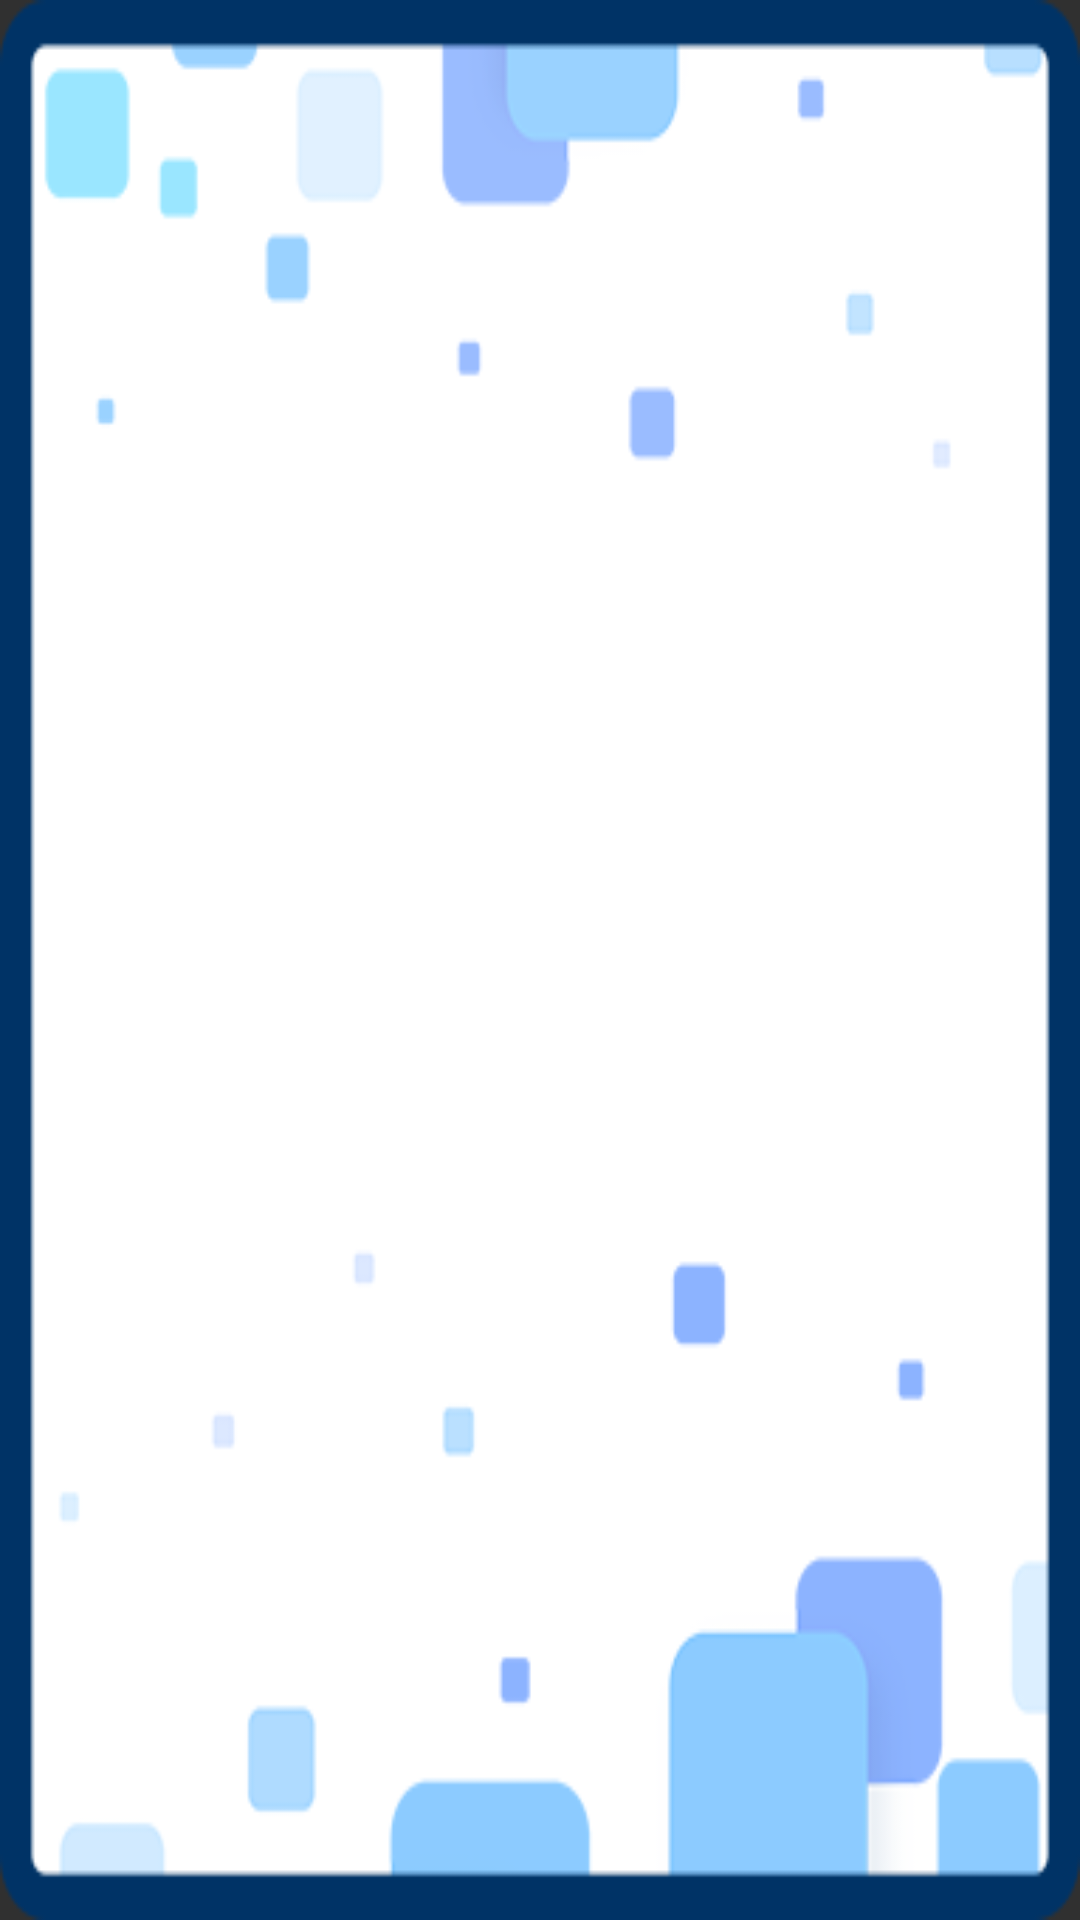

Produce the Android XML layout that renders to this screen, including the resource entries it uses.
<!-- AndroidManifest.xml: application theme NotitleTheme -->
<!-- res/layout/liaoning_yg_item.xml -->
<?xml version="1.0" encoding="utf-8"?>
<RelativeLayout xmlns:android="http://schemas.android.com/apk/res/android"
    android:id="@+id/ffflll"
    android:background="@drawable/liaoning_03"
    android:layout_width="match_parent"
    android:layout_height="match_parent">


            <ImageView
                android:layout_centerHorizontal="true"
                android:id="@+id/touxiang"
                android:layout_width="wrap_content"
                android:layout_height="wrap_content"
                android:scaleType="fitXY" />

<LinearLayout
    android:orientation="vertical"
    android:layout_width="wrap_content"
    android:id="@+id/lltt"
    android:gravity="center"
    android:layout_below="@+id/touxiang"
    android:layout_centerHorizontal="true"
    android:layout_height="wrap_content">

    <TextView
        android:textSize="70sp"
        android:gravity="center"
        android:id="@+id/zhuangtai55"
        android:textColor="@color/blake"
        android:layout_width="match_parent"
        android:layout_height="wrap_content" />

    <TextView
        android:textSize="70sp"
        android:gravity="center"
        android:id="@+id/zhuangtai33"
        android:textColor="@color/blake"
        android:layout_width="match_parent"
        android:layout_height="wrap_content" />

</LinearLayout>






</RelativeLayout>
<!-- resources referenced by this layout -->
<resources>
  <color name="blake">#ff111111</color>
  <!-- drawable liaoning_03: png bitmap (drawable, 9693 bytes) -->
  <style name="NotitleTheme" parent="Theme.AppCompat.NoActionBar">
          <item name="android:windowNoTitle">true</item>
          <item name="android:windowFullscreen">true</item>
      </style>
</resources>
